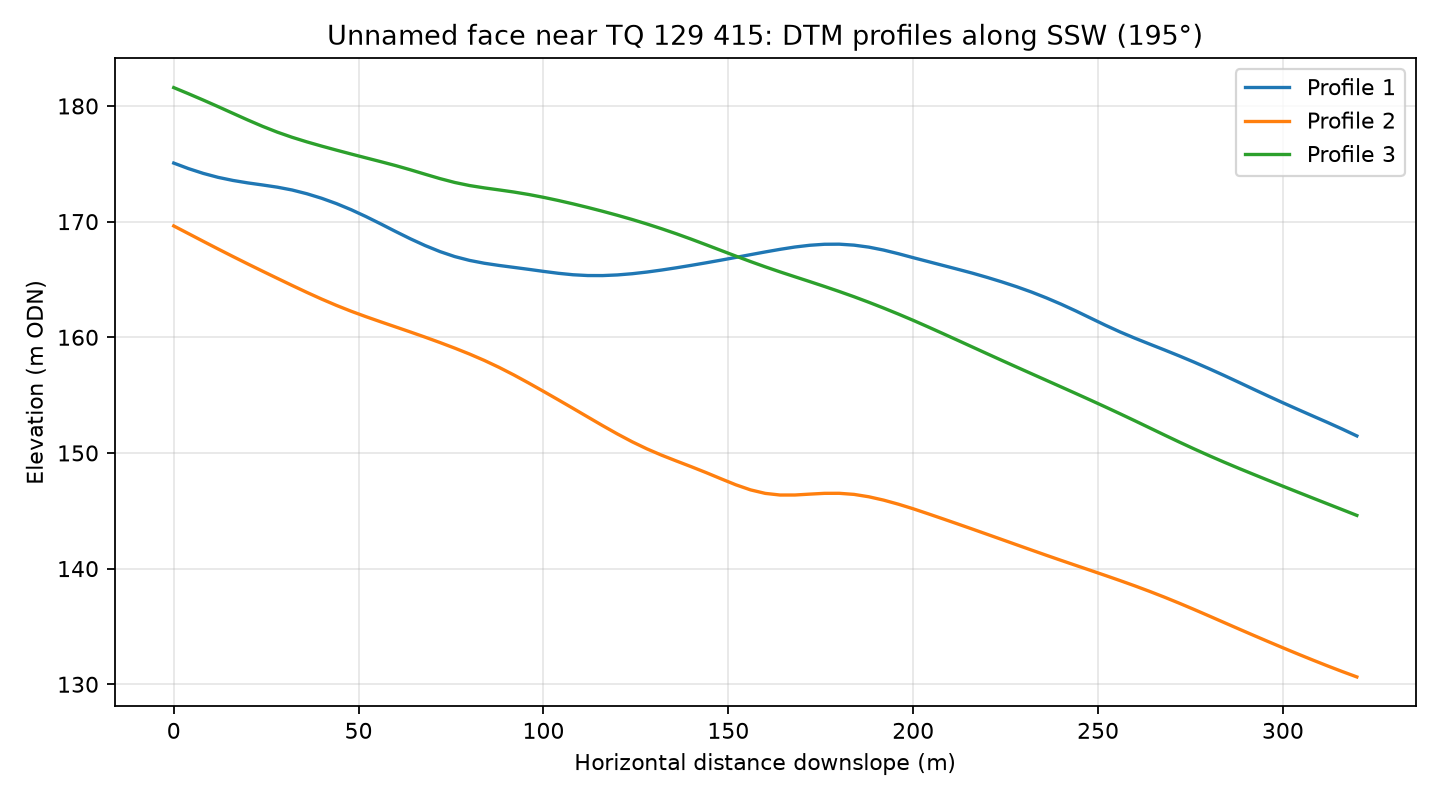

The data file committed next to this chart (first rows):
profile, distance_m, elevation_m
1, 0.0, 175.1
1, 4.0, 174.6
1, 8.0, 174.2
1, 12.0, 173.8
1, 16.0, 173.6
1, 20.0, 173.4
1, 24.0, 173.2
1, 28.0, 173
1, 32.0, 172.7
1, 36.0, 172.4
1, 40.0, 172
1, 44.0, 171.6
1, 48.0, 171
1, 52.0, 170.4
1, 56.0, 169.8
1, 60.0, 169.1
1, 64.0, 168.5
1, 68.0, 167.9
1, 72.0, 167.4
1, 76.0, 167
1, 80.0, 166.6
1, 84.0, 166.4
1, 88.0, 166.2
1, 92.0, 166
1, 96.0, 165.9
1, 100.0, 165.7
1, 104.0, 165.5
1, 108.0, 165.4
1, 112.0, 165.3
1, 116.0, 165.3
1, 120.0, 165.4
1, 124.0, 165.5
1, 128.0, 165.6
1, 132.0, 165.8
1, 136.0, 166
1, 140.0, 166.2
1, 144.0, 166.4
1, 148.0, 166.7
1, 152.0, 166.9
1, 156.0, 167.1
1, 160.0, 167.4
1, 164.0, 167.6
1, 168.0, 167.8
1, 172.0, 168
1, 176.0, 168
1, 180.0, 168.1
1, 184.0, 168
1, 188.0, 167.8
1, 192.0, 167.5
1, 196.0, 167.2
1, 200.0, 166.9
1, 204.0, 166.6
1, 208.0, 166.2
1, 212.0, 165.9
1, 216.0, 165.5
1, 220.0, 165.2
1, 224.0, 164.8
1, 228.0, 164.4
1, 232.0, 163.9
1, 236.0, 163.4
... 183 more rows
